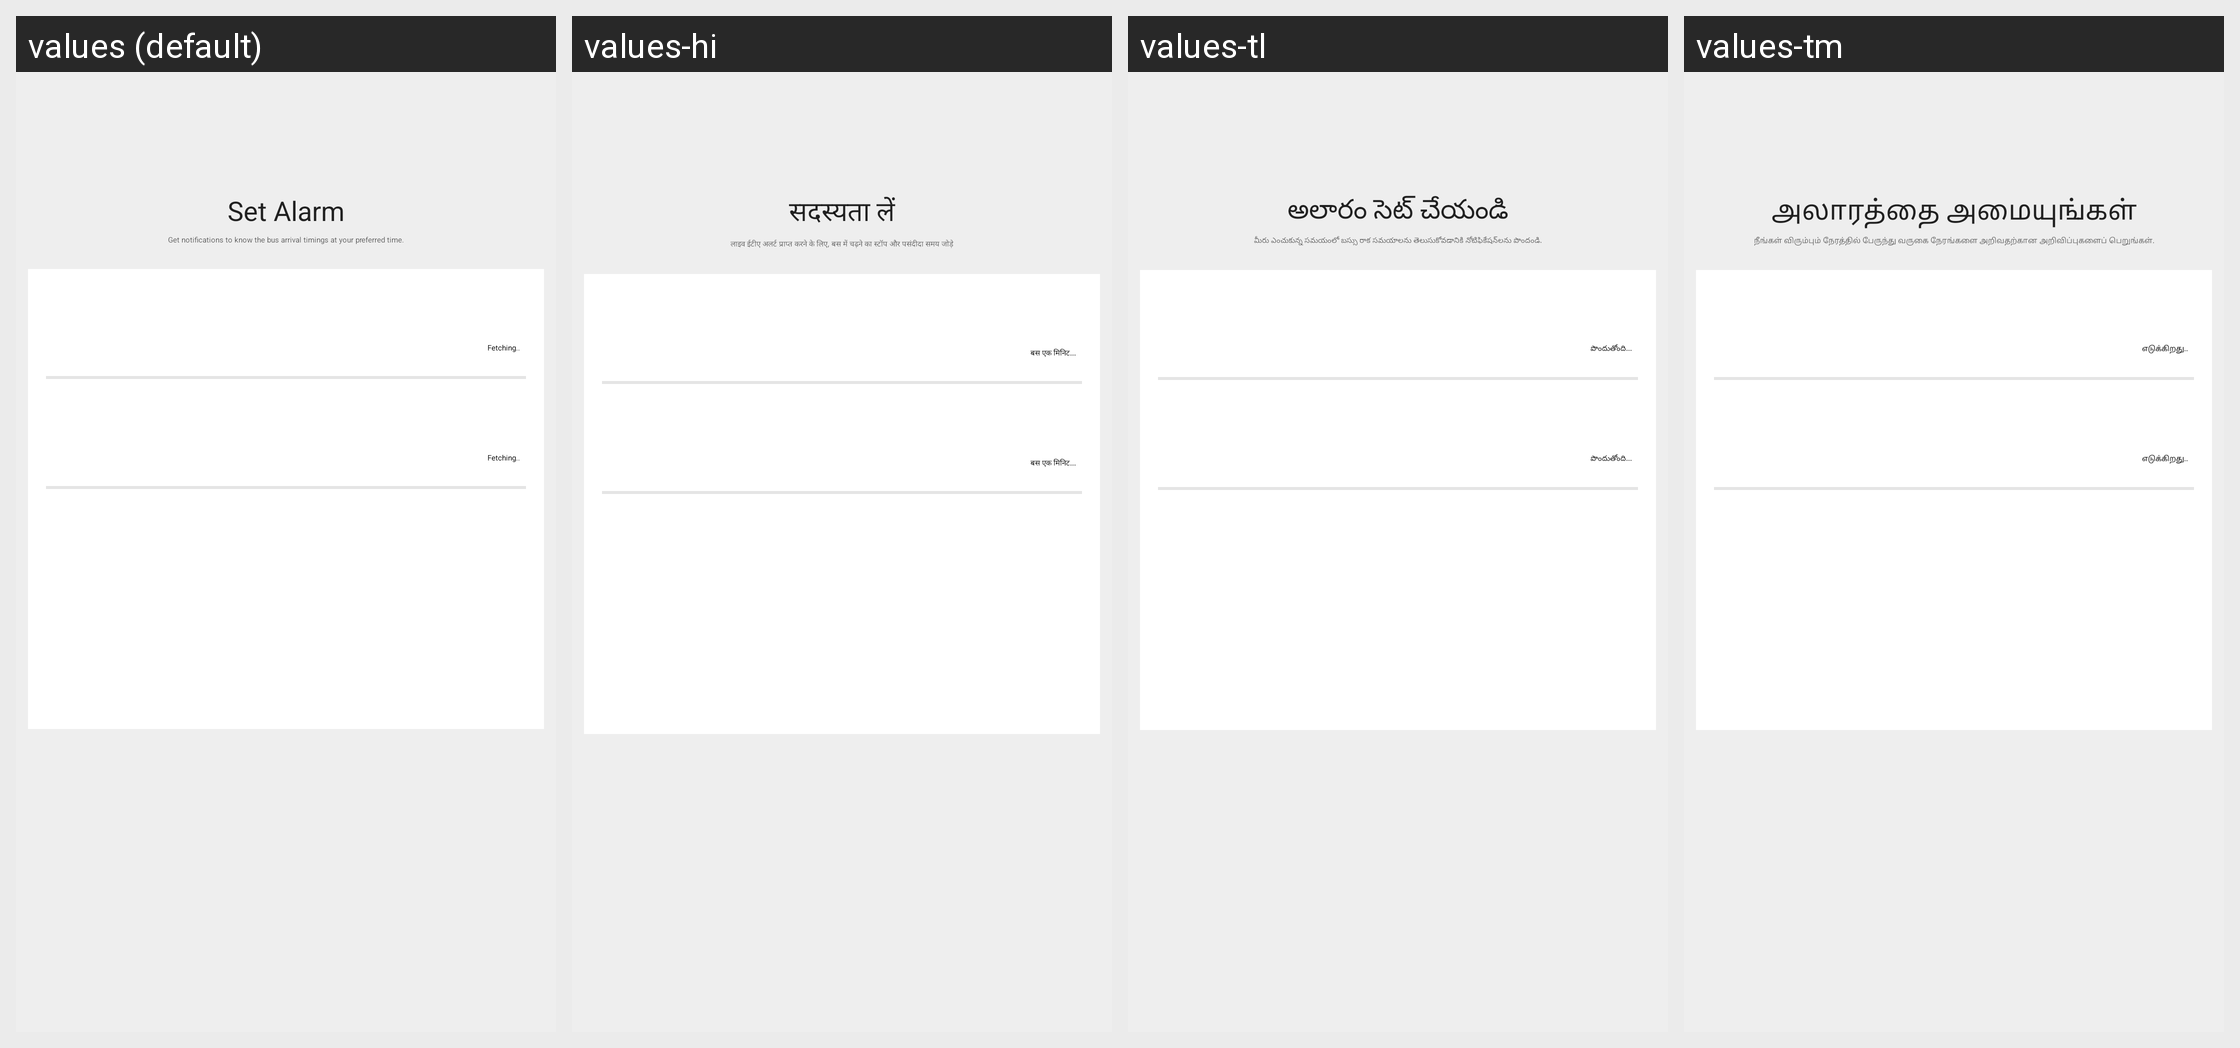

Strings drawn on this Android screen and how each of the app's shown locales translates them:
Android screen res/layout/subscription_screen.xml rendered under 4 locales, left to right: values (default), values-hi, values-tl, values-tm. Device: Nexus 5 (rendered at 1080×1920; each locale shown at half size, 540×960, under a caption strip naming it); theme ZophopTheme.
Other locales in the repository, not shown: values-as, values-bn, values-kn, values-ml, values-mr.
Strings drawn on this screen, with the default value and each locale's value (text and hints the layout hard-codes, and strings that could not be matched under every locale, appear in the picture but are not listed):

subscribe
  values: Set Alarm
  values-hi: सदस्यता लें
  values-tl: అలారం సెట్ చేయండి
  values-tm: அலாரத்தை அமையுங்கள்

subscripton_sub_heading
  values: Get notifications to know the bus arrival timings at your preferred time.
  values-hi: लाइव ईटीए अलर्ट प्राप्त करने के लिए, बस में चढ़ने का स्टॉप और पसंदीदा समय जोड़े
  values-tl: మీరు ఎంచుకున్న సమయంలో బస్సు రాక సమయాలను తెలుసుకోవడానికి నోటిఫికేషన్‌లను పొందండి.
  values-tm: நீங்கள் விரும்பும் நேரத்தில் பேருந்து வருகை நேரங்களை அறிவதற்கான அறிவிப்புகளைப் பெறுங்கள்.

fetching
  values: Fetching..
  values-hi: बस एक मिनिट...
  values-tl: పొందుతోంది...
  values-tm: எடுக்கிறது..
